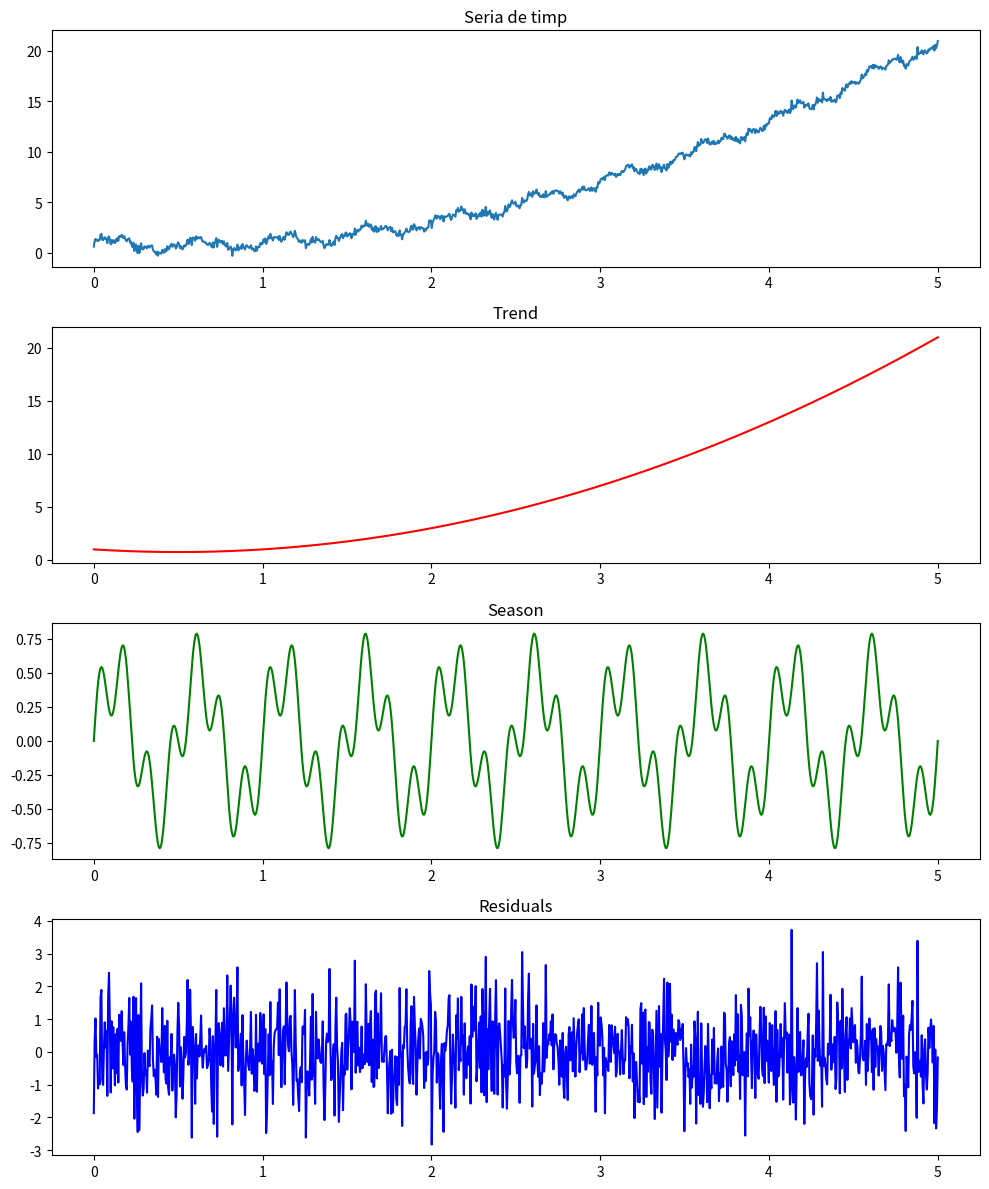

Python code for this plot: (Note: this script raises an exception after producing the figure.)
import numpy as np
import matplotlib.pyplot as plt

fig, ax = plt.subplots(4, figsize=(10, 12))


N = 1000
x = np.linspace(0, 5, N)

# trend
trend = x * x - x + 1

# season
f1, f2 = 2, 7
a1, a2 = 0.5, 0.3
season = a1 * np.sin(2 * np.pi * f1 * x) + a2 * np.sin(2 * np.pi * f2 * x)

# residual
mean = 0
std = 1  # standard deviation
residual = np.random.normal(mean, std, size=N)

t = trend + season + 0.2 * residual
ax[0].plot(x, t)
ax[0].set_title("Seria de timp")

ax[1].plot(x, trend, "r")
ax[1].set_title("Trend")

ax[2].plot(x, season, "g")
ax[2].set_title("Season")

ax[3].plot(x, residual, "b")
ax[3].set_title("Residuals")

plt.tight_layout()
plt.savefig("img/1.svg")
plt.show()
